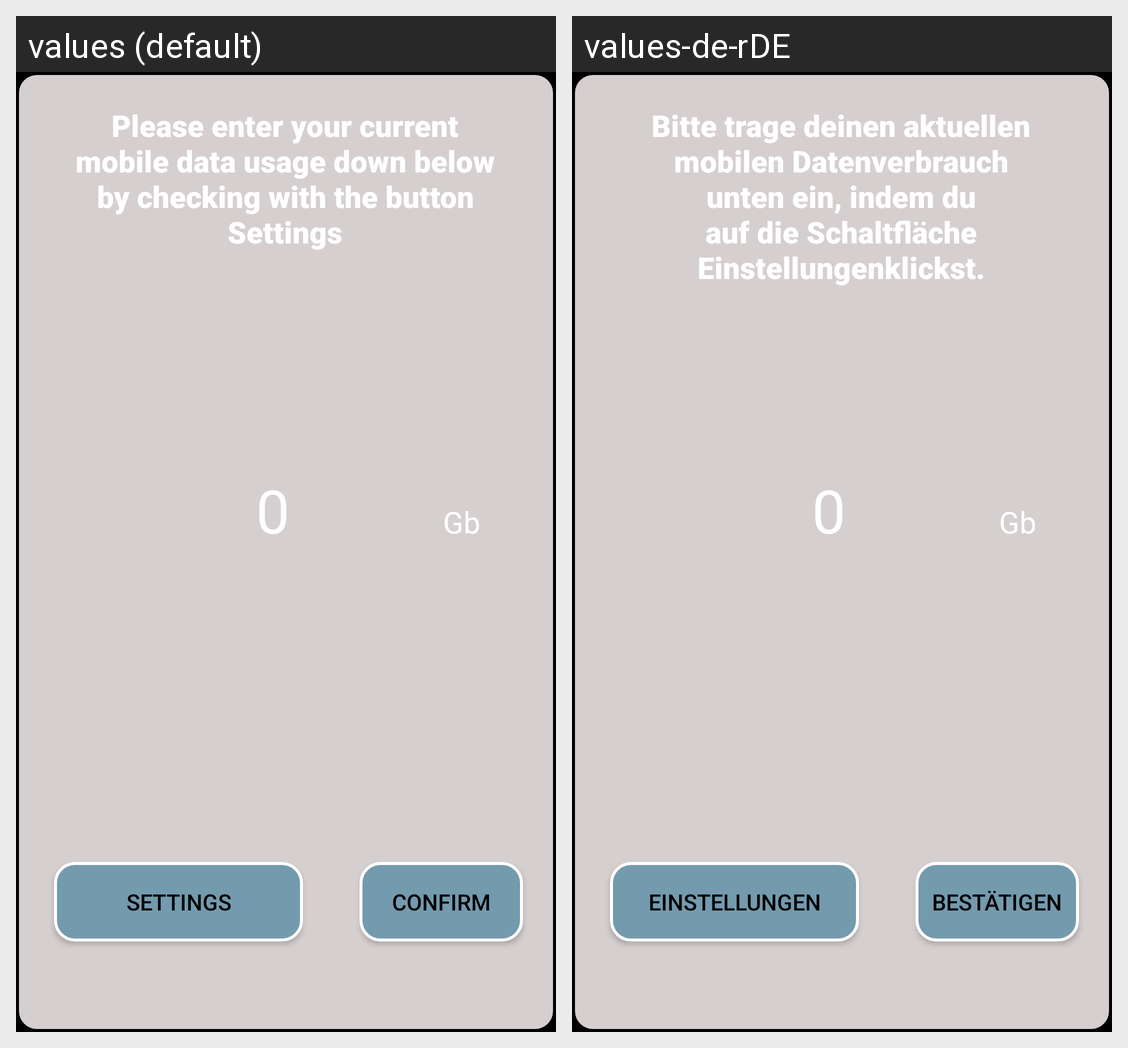

The Android screen above is rendered under two locales of the same app. Produce the string resources it draws, with the default and per-locale values.
Android screen res/layout/get_current_data_usage.xml rendered under 2 locales, left to right: values (default), values-de-rDE. Device: Nexus 5 (rendered at 1080×1920; each locale shown at half size, 540×960, under a caption strip naming it); theme Theme.Data0.
Strings drawn on this screen, with the default value and each locale's value (text and hints the layout hard-codes, and strings that could not be matched under every locale, appear in the picture but are not listed):

description_get_mobile_data_usage
  values: Please enter your current mobile data usage down below by checking with the button Settings
  values-de-rDE: Bitte trage deinen aktuellen mobilen Datenverbrauch unten ein, indem du auf die Schaltfläche Einstellungenklickst.

button_settings
  values: Settings
  values-de-rDE: Einstellungen

button_confirm
  values: Confirm
  values-de-rDE: Bestätigen

Gb
  values: Gb
  values-de-rDE: Gb
